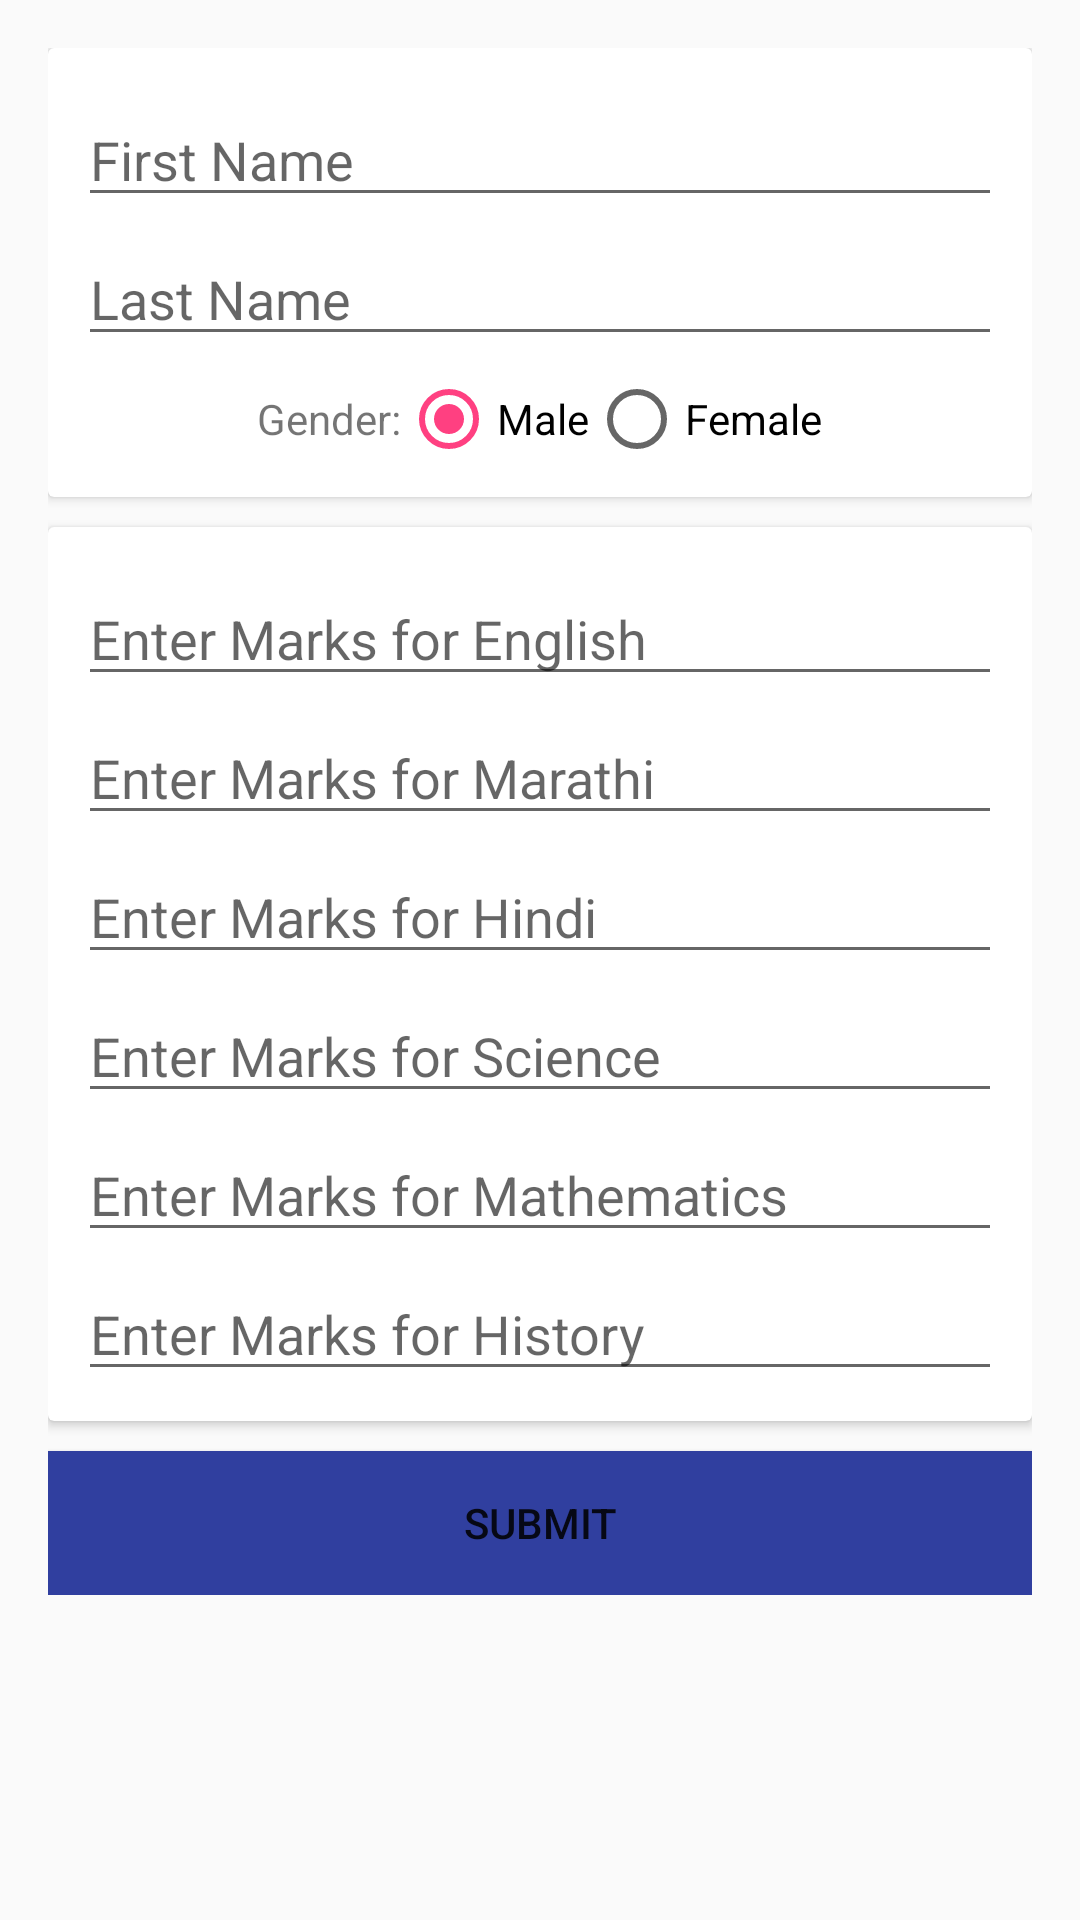

The Android layout XML behind this screen, and the referenced resources:
<!-- AndroidManifest.xml: application theme AppTheme -->
<!-- res/layout/activity_add_student.xml -->
<?xml version="1.0" encoding="utf-8"?>
<ScrollView xmlns:android="http://schemas.android.com/apk/res/android"
    xmlns:tools="http://schemas.android.com/tools"
    android:layout_width="match_parent"
    android:layout_height="match_parent">

    <LinearLayout xmlns:android="http://schemas.android.com/apk/res/android"
        xmlns:tools="http://schemas.android.com/tools"
        android:id="@+id/activity_add_student"
        android:layout_width="match_parent"
        android:layout_height="match_parent"
        android:orientation="vertical"
        android:paddingBottom="@dimen/activity_vertical_margin"
        android:paddingLeft="@dimen/activity_horizontal_margin"
        android:paddingRight="@dimen/activity_horizontal_margin"
        android:paddingTop="@dimen/activity_vertical_margin"
        tools:context="com.example.android.studentmanagement.ui.addstudent.AddStudent">

        <android.support.v7.widget.CardView
            android:layout_width="match_parent"
            android:layout_height="match_parent">

            <LinearLayout
                android:padding="@dimen/ten_dp"
                android:layout_width="match_parent"
                android:layout_height="wrap_content"
                android:orientation="vertical">

                <EditText
                    android:id="@+id/editText"
                    android:layout_width="match_parent"
                    android:layout_height="wrap_content"
                    android:hint="@string/first_name"
                    android:inputType="textPersonName"
                    android:layout_marginTop="@dimen/five_dp"/>


                <EditText
                    android:id="@+id/editText2"
                    android:layout_width="match_parent"
                    android:layout_height="wrap_content"
                    android:hint="@string/last_name"
                    android:inputType="textPersonName"
                    android:layout_marginTop="@dimen/five_dp"/>


                <RadioGroup
                    android:layout_width="wrap_content"
                    android:layout_height="wrap_content"
                    android:layout_gravity="center_horizontal"
                    android:layout_marginTop="@dimen/five_dp"
                    android:orientation="horizontal">

                    <TextView
                        android:layout_width="wrap_content"
                        android:layout_height="wrap_content"
                        android:text="@string/gender" />

                    <RadioButton
                        android:id="@+id/rb_male"
                        android:layout_width="match_parent"
                        android:layout_height="wrap_content"
                        android:checked="true"
                        android:text="@string/male" />

                    <RadioButton
                        android:id="@+id/rb_female"
                        android:layout_width="match_parent"
                        android:layout_height="wrap_content"
                        android:text="@string/female" />
                </RadioGroup>
            </LinearLayout>
        </android.support.v7.widget.CardView>

        <android.support.v7.widget.CardView
            android:layout_marginTop="@dimen/ten_dp"
            android:layout_width="match_parent"
            android:layout_height="wrap_content">

            <LinearLayout
                android:padding="@dimen/ten_dp"
                android:layout_width="match_parent"
                android:layout_height="wrap_content"
                android:orientation="vertical">

                <EditText
                    android:id="@+id/et_subject_1"
                    android:layout_width="match_parent"
                    android:layout_height="wrap_content"
                    android:hint="@string/english_hint"
                    android:layout_marginTop="@dimen/five_dp"
                    android:inputType="number" />


                <EditText
                    android:id="@+id/et_subject_2"
                    android:layout_width="match_parent"
                    android:layout_height="wrap_content"
                    android:hint="@string/marathi_hint"
                    android:layout_marginTop="@dimen/five_dp"
                    android:inputType="number" />


                <EditText
                    android:id="@+id/et_subject_3"
                    android:layout_width="match_parent"
                    android:layout_height="wrap_content"
                    android:hint="@string/hindi_hint"
                    android:layout_marginTop="@dimen/five_dp"
                    android:inputType="number" />


                <EditText
                    android:id="@+id/et_subject_4"
                    android:layout_width="match_parent"
                    android:layout_height="wrap_content"
                    android:hint="@string/science_hint"
                    android:layout_marginTop="@dimen/five_dp"
                    android:inputType="number" />


                <EditText
                    android:id="@+id/et_subject_5"
                    android:layout_width="match_parent"
                    android:layout_height="wrap_content"
                    android:hint="@string/mathematics_hint"
                    android:layout_marginTop="@dimen/five_dp"
                    android:inputType="number" />


                <EditText
                    android:id="@+id/et_subject_6"
                    android:layout_width="match_parent"
                    android:layout_height="wrap_content"
                    android:hint="@string/history_hint"
                    android:layout_marginTop="@dimen/five_dp"
                    android:inputType="number" />
            </LinearLayout>
        </android.support.v7.widget.CardView>

        <Button
            android:id="@+id/btn_submit"
            android:layout_marginTop="@dimen/ten_dp"
            android:layout_width="match_parent"
            android:layout_height="wrap_content"
            android:background="@color/colorPrimaryDark"
            android:text="@string/submit" />
    </LinearLayout>
</ScrollView>
<!-- resources referenced by this layout -->
<resources>
  <color name="colorPrimaryDark">#303F9F</color>
  <dimen name="activity_horizontal_margin">16dp</dimen>
  <dimen name="activity_vertical_margin">16dp</dimen>
  <dimen name="five_dp">5dp</dimen>
  <dimen name="ten_dp">10dp</dimen>
  <string name="english_hint">Enter Marks for English</string>
  <string name="female">Female</string>
  <string name="first_name">First Name</string>
  <string name="gender">Gender:</string>
  <string name="hindi_hint">Enter Marks for Hindi</string>
  <string name="history_hint">Enter Marks for History</string>
  <string name="last_name">Last Name</string>
  <string name="male">Male</string>
  <string name="marathi_hint">Enter Marks for Marathi</string>
  <string name="mathematics_hint">Enter Marks for Mathematics</string>
  <string name="science_hint">Enter Marks for Science</string>
  <string name="submit">Submit</string>
  <style name="AppTheme" parent="Theme.AppCompat.Light.DarkActionBar">
          
          <item name="colorPrimary">@color/colorPrimary</item>
          <item name="colorPrimaryDark">@color/colorPrimaryDark</item>
          <item name="colorAccent">@color/colorAccent</item>
      </style>
  <color name="colorPrimary">#3F51B5</color>
  <color name="colorAccent">#FF4081</color>
</resources>
